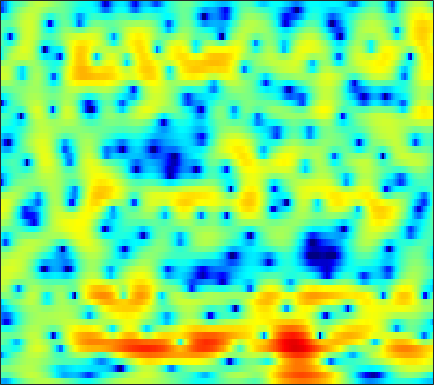

Data behind this chart, as committed beside it:
-9.3347, -9.8599, -9.9341, -9.109, -8.0577, -6.4997, -4.9986, -3.9508, -2.7175, -1.6569, -0.7456, -0.15023, 0.51308, 1.0514, 1.3826, 1.7422, 2.0047, 2.1419, 2.2727, 2.3081, 2.2625, 2.1951, 2.0462, 1.8411
-2.166, -2.267, -2.25, -2.014, -1.696, -1.127, -0.4532, 0.06827, 0.7548, 1.373, 1.912, 2.244, 2.583, 2.797, 2.877, 2.87, 2.713, 2.505, 2.096, 1.53, 0.7893, 0.1158, -0.9527, -2.224
-0.3052, -0.1761, 0.0267, 0.2623, 0.4644, 0.7612, 1.06, 1.283, 1.567, 1.821, 2.029, 2.137, 2.225, 2.228, 2.169, 2, 1.718, 1.424, 0.9197, 0.2805, -0.5171, -1.213, -2.276, -3.479
-3.808, -3.439, -2.845, -2.195, -1.687, -1.028, -0.4071, 0.01879, 0.53, 0.9794, 1.36, 1.587, 1.812, 1.947, 1.988, 1.968, 1.85, 1.7, 1.415, 1.057, 0.6345, 0.2823, -0.2044, -0.6975
-12.04, -9.268, -6.757, -4.93, -3.858, -2.681, -1.688, -1.033, -0.2558, 0.4468, 1.094, 1.525, 2.01, 2.385, 2.602, 2.767, 2.791, 2.712, 2.476, 2.098, 1.574, 1.089, 0.3336, -0.5079
-4.333, -4.165, -4.019, -4.079, -4.293, -4.753, -5.07, -5.003, -4.212, -2.755, -1.066, 0.1098, 1.484, 2.562, 3.182, 3.744, 4.045, 4.107, 3.964, 3.576, 2.912, 2.241, 1.088, -0.4535
-1.337, -1.609, -2.168, -3.069, -4.022, -5.695, -7.748, -9.011, -8.533, -5.886, -3.122, -1.401, 0.3841, 1.683, 2.39, 3.002, 3.263, 3.245, 2.972, 2.441, 1.679, 1.027, 0.08604, -0.7514
-0.653, -0.7494, -0.8952, -1.014, -1.076, -1.114, -1.017, -0.8479, -0.4531, 0.1107, 0.7887, 1.304, 1.938, 2.448, 2.708, 2.857, 2.748, 2.482, 1.832, 0.7669, -0.8032, -2.434, -5.619, -11.06
-4.528, -4.791, -4.937, -4.802, -4.492, -3.87, -3.104, -2.458, -1.598, -0.7513, 0.02576, 0.5463, 1.142, 1.611, 1.867, 2.061, 2.09, 1.981, 1.679, 1.211, 0.5919, 0.06727, -0.6322, -1.169
-12.53, -14.95, -18.42, -17.57, -14.52, -10.83, -8.015, -6.322, -4.466, -2.967, -1.749, -0.9866, -0.1372, 0.5307, 0.9222, 1.313, 1.582, 1.702, 1.782, 1.776, 1.725, 1.676, 1.62, 1.606
-11.96, -12.76, -13.29, -12.69, -11.49, -9.467, -7.4, -5.976, -4.323, -2.921, -1.769, -1.041, -0.2357, 0.3964, 0.7706, 1.143, 1.398, 1.526, 1.638, 1.702, 1.739, 1.772, 1.823, 1.889
-9.823, -8.985, -7.843, -6.734, -5.867, -4.736, -3.625, -2.82, -1.83, -0.9356, -0.1491, 0.3441, 0.8741, 1.233, 1.408, 1.502, 1.442, 1.319, 1.086, 0.8171, 0.6114, 0.5416, 0.5746, 0.7655
-7.609, -5.826, -4.083, -2.841, -2.125, -1.342, -0.6796, -0.234, 0.3567, 0.9534, 1.53, 1.924, 2.332, 2.552, 2.556, 2.304, 1.699, 0.9921, -0.3546, -2.132, -4.165, -5.213, -4.871, -3.095
-0.4006, -0.07885, 0.1328, 0.04453, -0.2677, -0.9612, -1.9, -2.523, -2.752, -1.959, -0.5589, 0.4921, 1.657, 2.437, 2.734, 2.721, 2.239, 1.522, 0.05253, -2.12, -4.811, -6.377, -5.819, -3.337
2.548, 2.291, 1.71, 0.7886, -0.2427, -2.232, -5.279, -8.6, -12.57, -8.625, -4.411, -2.283, -0.3595, 0.8249, 1.34, 1.661, 1.63, 1.43, 1.014, 0.5094, 0.07773, -0.1353, -0.2149, -0.06589
3.34, 3.188, 2.851, 2.343, 1.868, 1.137, 0.3977, -0.0734, -0.4462, -0.4793, -0.2518, -0.01239, 0.2601, 0.393, 0.3721, 0.19, -0.1464, -0.4589, -0.918, -1.345, -1.698, -1.895, -2.064, -2.147
3.562, 3.669, 3.703, 3.616, 3.493, 3.26, 2.971, 2.736, 2.403, 2.047, 1.648, 1.302, 0.7424, 0.02743, -0.6193, -1.654, -2.881, -3.891, -5.254, -6.392, -7.085, -7.225, -7.034, -6.724
3.288, 3.576, 3.838, 3.981, 4.016, 3.974, 3.834, 3.667, 3.35, 2.914, 2.342, 1.807, 0.9051, -0.2427, -1.316, -3.108, -5.47, -7.788, -12.15, -19.95, -25.68, -17.9, -13.31, -11.07
2.477, 2.799, 3.139, 3.39, 3.518, 3.618, 3.628, 3.568, 3.393, 3.09, 2.639, 2.19, 1.427, 0.4491, -0.4445, -1.863, -3.541, -4.951, -6.913, -8.612, -9.597, -9.782, -9.592, -9.352
1.047, 1.263, 1.555, 1.862, 2.1, 2.412, 2.684, 2.843, 2.971, 2.983, 2.856, 2.666, 2.283, 1.75, 1.257, 0.4855, -0.3885, -1.091, -2.055, -2.997, -3.881, -4.531, -5.399, -6.341
-1.758, -1.939, -1.904, -1.456, -0.8848, 0.01136, 0.9087, 1.508, 2.16, 2.623, 2.912, 3.017, 3.017, 2.882, 2.701, 2.362, 1.929, 1.549, 0.9821, 0.3299, -0.4248, -1.068, -2.08, -3.343
-7.58, -10.64, -14.52, -10.92, -7.411, -4.082, -1.827, -0.5981, 0.6006, 1.424, 1.973, 2.245, 2.465, 2.556, 2.565, 2.517, 2.41, 2.299, 2.103, 1.841, 1.499, 1.181, 0.6472, -0.0283
-5.466, -6.681, -7.547, -6.846, -5.644, -3.981, -2.613, -1.835, -1.09, -0.611, -0.3539, -0.2531, -0.1925, -0.1633, -0.1322, -0.03437, 0.1388, 0.3137, 0.5832, 0.8723, 1.143, 1.314, 1.483, 1.584
-0.8696, -1.162, -1.484, -1.681, -1.77, -1.853, -1.978, -2.138, -2.468, -2.933, -3.508, -3.989, -4.646, -5.198, -5.449, -5.43, -4.896, -4.209, -3.062, -1.845, -0.6946, 0.07989, 0.9885, 1.752
1.949, 1.683, 1.208, 0.6052, 0.05572, -0.8229, -1.903, -2.848, -4.287, -5.913, -7.635, -8.999, -10.98, -13.45, -15.8, -18.75, -16, -12.3, -8.272, -5.218, -2.847, -1.417, 0.1599, 1.413
3.87, 3.59, 3.007, 2.161, 1.333, -0.08682, -1.927, -3.642, -6.481, -9.991, -13.95, -16.28, -17.11, -16.93, -16.95, -16.55, -14.46, -11.98, -8.67, -5.767, -3.343, -1.818, -0.1171, 1.229
4.925, 4.737, 4.267, 3.503, 2.712, 1.327, -0.495, -2.225, -5.107, -8.849, -13.22, -15.62, -15.13, -13.25, -12.15, -10.98, -9.79, -8.718, -7.008, -5.094, -3.116, -1.728, -0.123, 1.129
4.378, 4.383, 4.224, 3.856, 3.43, 2.654, 1.625, 0.6892, -0.7308, -2.246, -3.746, -4.769, -5.978, -7.145, -8.109, -9.815, -11.98, -13.2, -11.67, -7.964, -4.633, -2.615, -0.5928, 0.7877
1.588, 1.874, 2.188, 2.413, 2.493, 2.452, 2.224, 1.938, 1.409, 0.7357, -0.08259, -0.7653, -1.823, -3.104, -4.283, -6.246, -8.616, -9.942, -8.976, -6.012, -3.208, -1.532, 0.1135, 1.193
-4.898, -4.01, -2.694, -1.48, -0.7163, 0.06177, 0.5914, 0.836, 0.9772, 0.929, 0.7408, 0.5172, 0.1325, -0.3143, -0.6614, -1.085, -1.352, -1.359, -1.07, -0.4678, 0.2873, 0.8396, 1.462, 1.86
-17.6, -12.57, -8.432, -5.7, -4.209, -2.733, -1.685, -1.122, -0.5892, -0.2455, -0.03134, 0.06301, 0.1542, 0.2293, 0.2983, 0.429, 0.6299, 0.8197, 1.116, 1.445, 1.756, 1.949, 2.132, 2.182
-11.12, -9.722, -7.717, -5.935, -4.821, -3.638, -2.783, -2.32, -1.896, -1.618, -1.424, -1.269, -1.002, -0.6281, -0.2757, 0.2671, 0.8406, 1.257, 1.767, 2.183, 2.484, 2.625, 2.678, 2.583
-6.165, -5.596, -4.763, -3.979, -3.476, -2.96, -2.681, -2.642, -2.825, -3.256, -3.825, -4.155, -4.157, -3.409, -2.451, -0.984, 0.4045, 1.308, 2.285, 2.989, 3.431, 3.594, 3.585, 3.336
-4.31, -3.824, -3.262, -2.788, -2.516, -2.317, -2.37, -2.632, -3.401, -4.885, -7.579, -11.25, -22.38, -12.18, -6.827, -2.556, 0.1968, 1.678, 3.094, 4.003, 4.491, 4.602, 4.446, 3.95
-5.53, -5.152, -4.747, -4.355, -4.038, -3.627, -3.281, -3.139, -3.181, -3.521, -4.126, -4.553, -4.564, -3.448, -2.059, -0.09234, 1.638, 2.685, 3.73, 4.373, 4.614, 4.541, 4.115, 3.308
-8.517, -9.046, -9.728, -9.821, -9.199, -7.672, -5.974, -4.823, -3.539, -2.512, -1.658, -1.06, -0.2408, 0.6405, 1.338, 2.265, 3.115, 3.643, 4.147, 4.389, 4.331, 4.075, 3.414, 2.353
-10.54, -12.73, -17.96, -32.1, -20.04, -12.55, -8.555, -6.456, -4.313, -2.657, -1.304, -0.4299, 0.6049, 1.517, 2.131, 2.853, 3.441, 3.779, 4.064, 4.133, 3.974, 3.682, 3.04, 2.084
-7.892, -8.688, -9.595, -9.872, -9.486, -8.327, -6.857, -5.74, -4.334, -3.045, -1.86, -1.042, -0.03531, 0.877, 1.486, 2.185, 2.732, 3.038, 3.304, 3.391, 3.291, 3.093, 2.679, 2.1
-5.098, -5.398, -5.728, -5.904, -5.917, -5.788, -5.5, -5.184, -4.636, -3.92, -3.038, -2.288, -1.241, -0.2101, 0.498, 1.316, 1.956, 2.308, 2.607, 2.728, 2.682, 2.563, 2.32, 2.01
-3.134, -3.364, -3.707, -4.083, -4.413, -4.953, -5.632, -6.198, -6.848, -6.908, -5.963, -4.709, -2.828, -1.089, 0.01368, 1.177, 1.998, 2.394, 2.651, 2.633, 2.408, 2.146, 1.752, 1.419
-2.317, -2.49, -2.653, -2.89, -3.208, -3.968, -5.398, -7.205, -11.64, -26.81, -13.73, -7.755, -3.245, -0.4111, 1.088, 2.472, 3.292, 3.585, 3.565, 3.076, 2.144, 1.164, -0.43, -1.838
-6.868, -6.514, -5.304, -4.099, -3.448, -3.013, -3.026, -3.264, -3.653, -3.605, -2.699, -1.536, 0.1772, 1.712, 2.632, 3.513, 3.962, 4.008, 3.666, 2.808, 1.275, -0.459, -3.993, -10.53
-22.41, -15.35, -9.576, -6.377, -4.791, -3.343, -2.36, -1.809, -1.195, -0.6034, 0.04409, 0.5647, 1.267, 1.922, 2.321, 2.689, 2.828, 2.76, 2.424, 1.814, 0.9387, 0.154, -0.9426, -1.776
-6.662, -6.297, -5.322, -4.165, -3.353, -2.406, -1.627, -1.139, -0.5737, -0.07613, 0.3972, 0.7272, 1.135, 1.475, 1.673, 1.824, 1.839, 1.754, 1.502, 1.111, 0.6474, 0.2773, -0.1648, -0.4484
-2.058, -1.852, -1.558, -1.234, -1.004, -0.7247, -0.4987, -0.3551, -0.1709, 0.04362, 0.2958, 0.519, 0.8335, 1.115, 1.287, 1.422, 1.409, 1.295, 1, 0.5487, -0.02403, -0.49, -1.064, -1.497
1.287, 1.397, 1.426, 1.313, 1.143, 0.7833, 0.293, -0.1166, -0.6277, -0.9283, -0.8785, -0.5886, 0.003459, 0.6566, 1.067, 1.443, 1.558, 1.449, 1.04, 0.3163, -0.7688, -1.814, -3.546, -5.421
3.557, 3.527, 3.342, 2.923, 2.417, 1.413, -0.06753, -1.595, -4.3, -7.354, -7.649, -5.582, -2.692, -0.5844, 0.4976, 1.39, 1.771, 1.757, 1.345, 0.4961, -0.8477, -2.273, -4.949, -9.075
3.204, 3.175, 3.031, 2.71, 2.28, 1.393, -0.0008827, -1.469, -4.088, -7.022, -7.37, -5.436, -2.717, -0.7558, 0.2245, 0.9873, 1.24, 1.164, 0.7489, 0.0326, -0.92, -1.756, -2.854, -3.847
0.4433, 0.8438, 1.382, 1.783, 1.944, 1.943, 1.695, 1.406, 0.9549, 0.6204, 0.5711, 0.7099, 1.042, 1.326, 1.389, 1.259, 0.8319, 0.3331, -0.4876, -1.411, -2.303, -2.902, -3.623, -4.239
-5.785, -3.238, -0.9055, 0.6342, 1.455, 2.224, 2.757, 3.049, 3.318, 3.493, 3.578, 3.557, 3.417, 3.049, 2.577, 1.643, 0.3001, -0.993, -3.069, -5.28, -6.871, -7.237, -7.125, -7.027
-4.547, -3.335, -1.91, -0.7826, -0.06153, 0.8521, 1.766, 2.407, 3.185, 3.785, 4.147, 4.255, 4.109, 3.622, 3.011, 1.76, -0.06967, -2.003, -5.665, -11.63, -23.35, -16.31, -10.26, -7.663
-2.204, -2.843, -3.838, -4.735, -4.965, -4.081, -2.223, -0.7247, 1.027, 2.365, 3.269, 3.676, 3.852, 3.636, 3.213, 2.315, 1.043, -0.1294, -1.883, -3.568, -4.729, -5.017, -4.678, -4.042
-2.173, -3.639, -6.513, -11.65, -19.94, -13.96, -6.622, -3.48, -0.6331, 1.27, 2.536, 3.138, 3.577, 3.611, 3.396, 2.838, 2, 1.267, 0.1798, -0.9033, -1.829, -2.328, -2.672, -2.623
-1.279, -2.032, -3.031, -3.823, -4.037, -3.475, -2.171, -0.9968, 0.5092, 1.771, 2.722, 3.216, 3.588, 3.637, 3.472, 2.977, 2.181, 1.379, 0.06372, -1.528, -3.332, -4.675, -6.035, -6.109
-1.491, -1.671, -1.742, -1.591, -1.3, -0.7101, 0.05328, 0.7006, 1.554, 2.34, 2.973, 3.325, 3.582, 3.599, 3.436, 2.959, 2.159, 1.296, -0.251, -2.433, -5.581, -9.177, -18.54, -18
-4.726, -4.672, -4.174, -3.308, -2.531, -1.477, -0.4514, 0.2628, 1.129, 1.868, 2.465, 2.811, 3.125, 3.245, 3.192, 2.922, 2.401, 1.839, 0.832, -0.4456, -1.921, -3.03, -4.17, -4.416
-14.56, -14.28, -10.73, -7.476, -5.61, -3.687, -2.209, -1.325, -0.3446, 0.4539, 1.128, 1.559, 2.049, 2.409, 2.587, 2.682, 2.602, 2.432, 2.061, 1.569, 0.9969, 0.5775, 0.09802, -0.2433
-13.24, -13.02, -10.42, -7.701, -6.111, -4.517, -3.408, -2.796, -2.165, -1.591, -0.9606, -0.4226, 0.3523, 1.13, 1.666, 2.247, 2.645, 2.808, 2.865, 2.743, 2.48, 2.211, 1.793, 1.32
